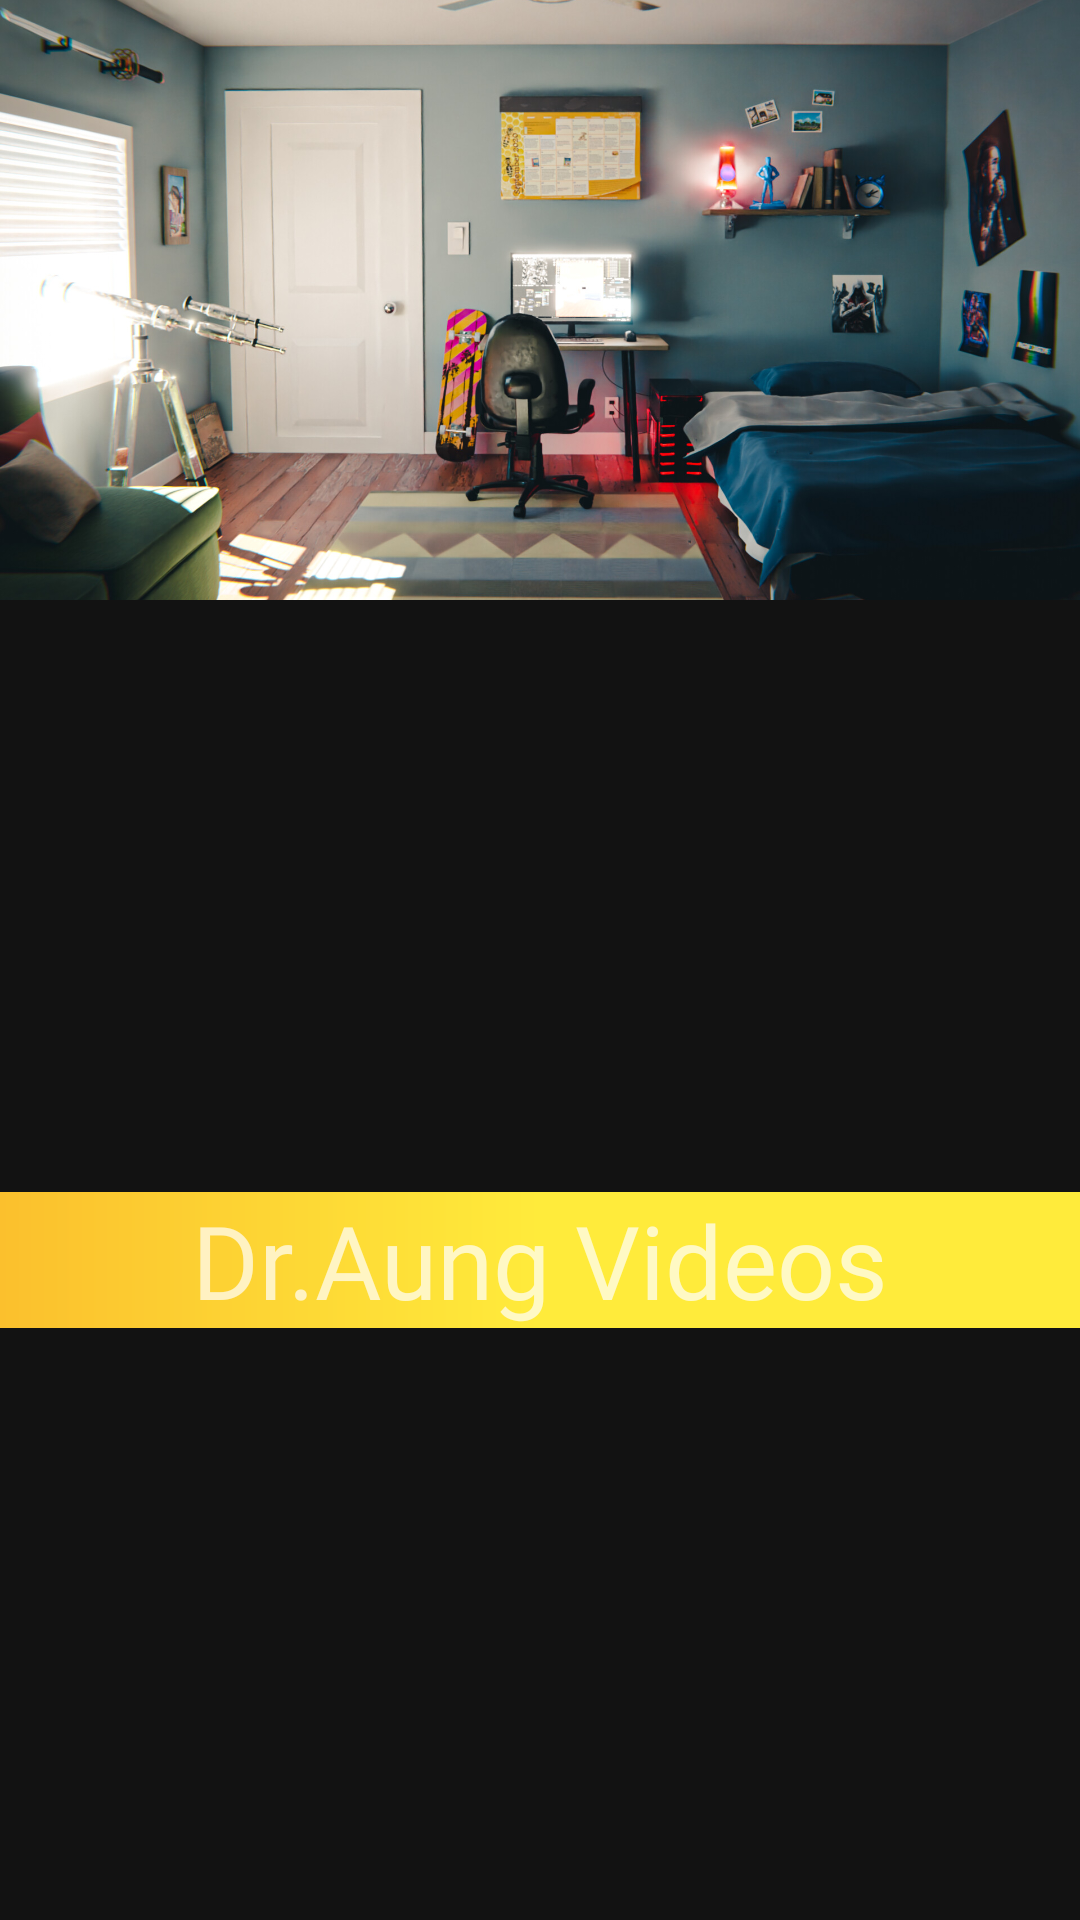

Produce the Android XML layout that renders to this screen, including the resource entries it uses.
<!-- AndroidManifest.xml: application theme Theme.TestFirebaseVideoStreaming -->
<!-- res/layout/nav_header.xml -->
<?xml version="1.0" encoding="utf-8"?>
<androidx.constraintlayout.widget.ConstraintLayout xmlns:android="http://schemas.android.com/apk/res/android"
    xmlns:app="http://schemas.android.com/apk/res-auto"
    xmlns:tools="http://schemas.android.com/tools"
    android:layout_width="match_parent"
    android:layout_height="wrap_content">

    <ImageView
        android:id="@+id/imageView"
        android:layout_width="wrap_content"
        android:layout_height="200dp"
        android:scaleType="centerCrop"
        app:layout_constraintEnd_toEndOf="parent"
        app:layout_constraintStart_toStartOf="parent"
        app:layout_constraintTop_toTopOf="parent"
        app:srcCompat="@drawable/error" />

    <TextView
        android:layout_width="match_parent"
        android:layout_height="wrap_content"
        android:background="@drawable/button_background"
        android:fontFamily="@font/bangers2"
        android:text="@string/app_name"
        android:textAlignment="center"
        android:textColor="@color/exo_black_opacity_60"
        android:textSize="34sp"
        app:layout_constraintBottom_toBottomOf="parent"
        app:layout_constraintEnd_toEndOf="parent"
        app:layout_constraintHorizontal_bias="0.0"
        app:layout_constraintStart_toStartOf="parent"
        app:layout_constraintTop_toBottomOf="@+id/imageView" />
</androidx.constraintlayout.widget.ConstraintLayout>
<!-- resources referenced by this layout -->
<resources>
  <!-- drawable button_background (drawable) -->
  <?xml version="1.0" encoding="utf-8"?>
  <shape xmlns:android="http://schemas.android.com/apk/res/android"
      android:shape="rectangle">
      <gradient
          android:angle="180"
          android:centerColor="@color/primary"
          android:endColor="@color/primary_dark"
          android:startColor="@color/primary" />
  
  
  </shape>
  <!-- drawable error: jpg bitmap (drawable, 416193 bytes) -->
  <string name="app_name">Dr.Aung Videos</string>
  <style name="Theme.TestFirebaseVideoStreaming" parent="Theme.MaterialComponents.NoActionBar">
  
          <item name="colorPrimary">@color/red</item>
          <item name="colorPrimaryDark">@color/dark_red</item>
          <item name="colorOnPrimary">@color/exo_white</item>
          <item name="android:colorAccent">@color/gray</item>
  
          <item name="colorSecondary">@color/accent</item>
          <item name="colorSecondaryVariant">#b0003a</item>
          <item name="colorOnSecondary">@color/exo_white</item>
  
      </style>
  <color name="primary">#FFEB3B</color>
  <color name="primary_dark">#FBC02D</color>
  <color name="red">#F44336</color>
  <color name="dark_red">#C3352B</color>
  <color name="gray">#607D8B</color>
  <color name="accent">#03A9F4</color>
</resources>
